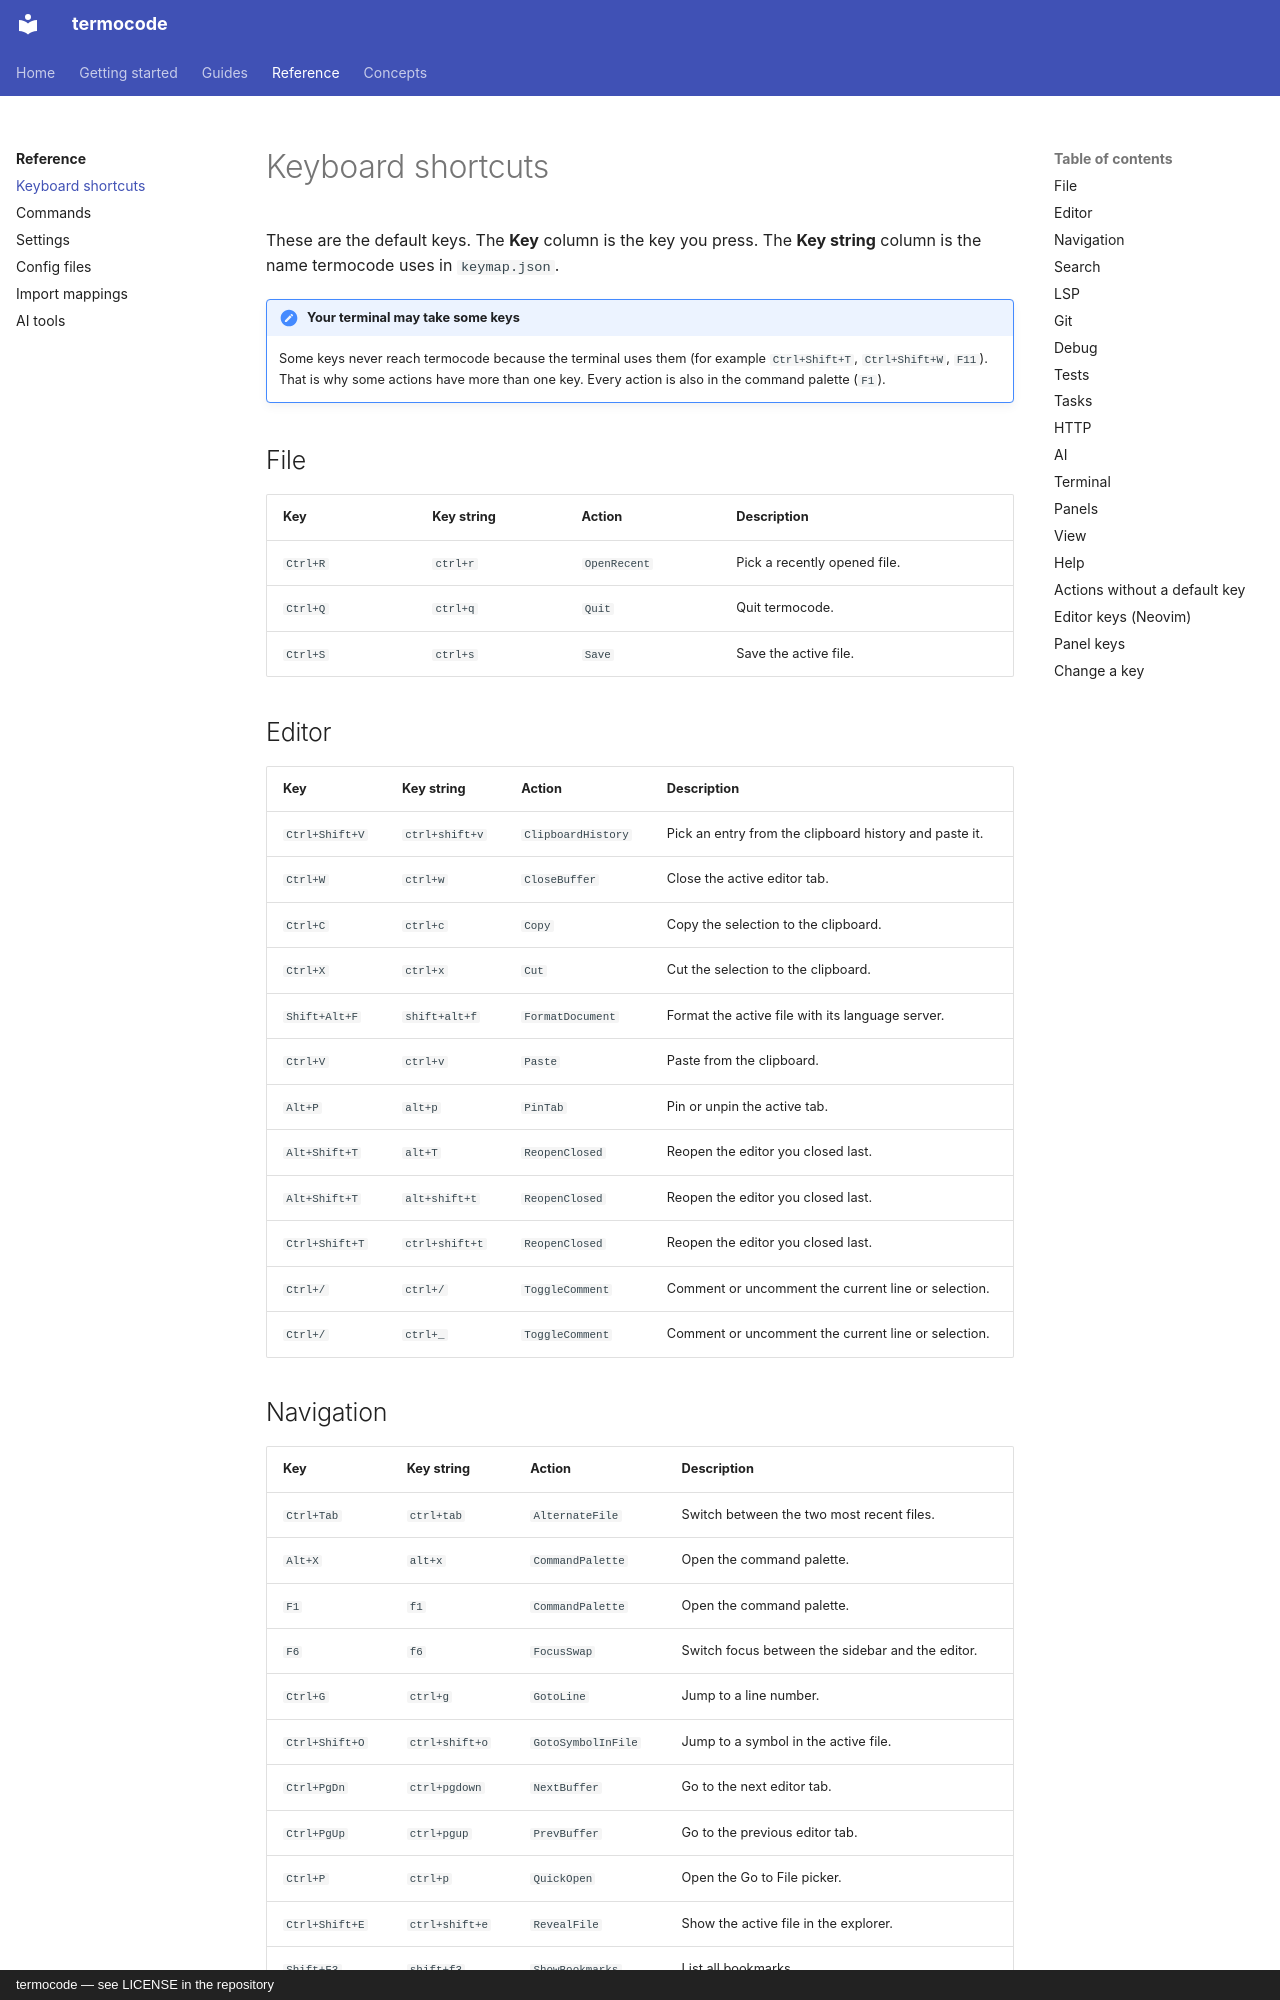

repository: amin-jalali/termocode · page: reference/keys/index.html · generator: mkdocs · copyright: termocode — see LICENSE in the repository

<!-- Generated by `go run ./cmd/docgen` — do not edit by hand. -->

# Keyboard shortcuts

These are the default keys. The **Key** column is the key you press. The **Key string** column is the name termocode uses in `keymap.json`.

!!! note "Your terminal may take some keys"
    Some keys never reach termocode because the terminal uses them (for example `Ctrl+Shift+T`, `Ctrl+Shift+W`, `F11`). That is why some actions have more than one key. Every action is also in the command palette (`F1`).

## File

| Key | Key string | Action | Description |
| --- | --- | --- | --- |
| `Ctrl+R` | `ctrl+r` | `OpenRecent` | Pick a recently opened file. |
| `Ctrl+Q` | `ctrl+q` | `Quit` | Quit termocode. |
| `Ctrl+S` | `ctrl+s` | `Save` | Save the active file. |

## Editor

| Key | Key string | Action | Description |
| --- | --- | --- | --- |
| `Ctrl+Shift+V` | `ctrl+shift+v` | `ClipboardHistory` | Pick an entry from the clipboard history and paste it. |
| `Ctrl+W` | `ctrl+w` | `CloseBuffer` | Close the active editor tab. |
| `Ctrl+C` | `ctrl+c` | `Copy` | Copy the selection to the clipboard. |
| `Ctrl+X` | `ctrl+x` | `Cut` | Cut the selection to the clipboard. |
| `Shift+Alt+F` | `shift+alt+f` | `FormatDocument` | Format the active file with its language server. |
| `Ctrl+V` | `ctrl+v` | `Paste` | Paste from the clipboard. |
| `Alt+P` | `alt+p` | `PinTab` | Pin or unpin the active tab. |
| `Alt+Shift+T` | `alt+T` | `ReopenClosed` | Reopen the editor you closed last. |
| `Alt+Shift+T` | `alt+shift+t` | `ReopenClosed` | Reopen the editor you closed last. |
| `Ctrl+Shift+T` | `ctrl+shift+t` | `ReopenClosed` | Reopen the editor you closed last. |
| `Ctrl+/` | `ctrl+/` | `ToggleComment` | Comment or uncomment the current line or selection. |
| `Ctrl+/` | `ctrl+_` | `ToggleComment` | Comment or uncomment the current line or selection. |
